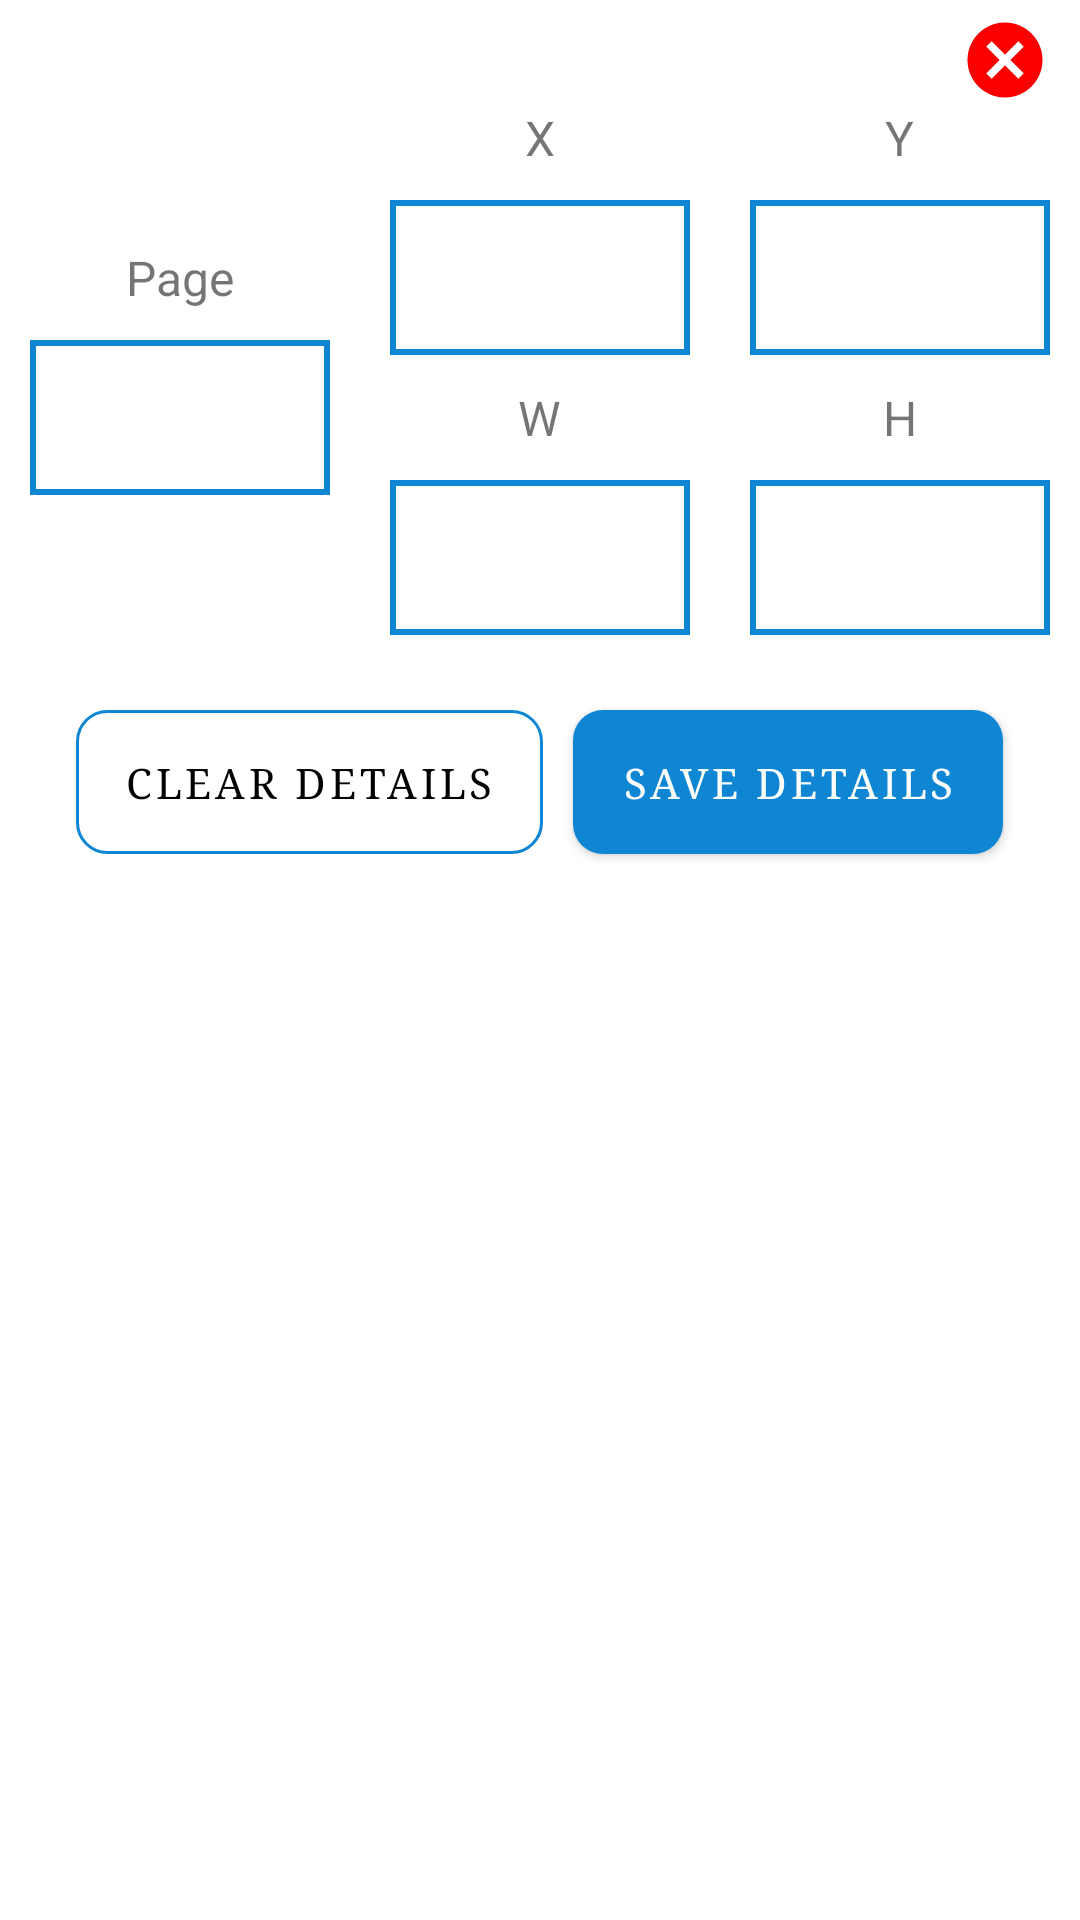

The Android layout XML behind this screen, and the referenced resources:
<!-- AndroidManifest.xml: application theme Theme.ESignatureApp -->
<!-- res/layout/add_details.xml -->
<?xml version="1.0" encoding="utf-8"?>
<RelativeLayout xmlns:android="http://schemas.android.com/apk/res/android"
    xmlns:tools="http://schemas.android.com/tools"
    xmlns:app="http://schemas.android.com/apk/res-auto"
    android:id="@+id/relativeLayout"
    android:background="#ffffff"
    android:layout_margin="5dp"
    android:layout_width="match_parent"
    android:layout_height="wrap_content">

    <ImageView
        android:id="@+id/buttonCancel"
        android:layout_width="30dp"
        android:layout_height="30dp"
        android:background="@drawable/ic_baseline_cancel_24"
        android:layout_alignParentRight="true"
        android:layout_marginRight="10dp"
        android:layout_marginTop="5dp"
        android:layout_gravity="right"/>

    <LinearLayout
        android:id="@+id/linearAdd"
        android:layout_width="match_parent"
        android:layout_height="wrap_content"
        android:layout_below="@+id/buttonCancel"
        android:orientation="horizontal">

        <RelativeLayout
            android:layout_width="wrap_content"
            android:layout_height="wrap_content"
            android:layout_gravity="center_vertical">

            <TextView
                android:id="@+id/textPage"
                android:layout_width="wrap_content"
                android:layout_height="wrap_content"
                android:layout_centerHorizontal="true"
                android:text="Page"
                android:textSize="16sp"/>

            <EditText
                android:id="@+id/editPage"
                android:layout_width="100dp"
                android:layout_height="wrap_content"
                android:layout_below="@+id/textPage"
                android:layout_margin="10dp"
                android:layout_marginStart="10dp"
                android:layout_marginTop="10dp"
                android:layout_marginEnd="10dp"
                android:layout_marginBottom="10dp"
                android:background="@drawable/et_cust"
                android:gravity="center_vertical"
                android:inputType="number"
                android:padding="15dp"
                android:textSize="16sp"
                tools:ignore="SpeakableTextPresentCheck" />

        </RelativeLayout>

        <LinearLayout
            android:id="@+id/linearCoordinates"
            android:layout_width="match_parent"
            android:layout_height="wrap_content"
            android:orientation="vertical">
            <LinearLayout
                android:layout_width="match_parent"
                android:layout_height="wrap_content"
                android:orientation="horizontal">
                <RelativeLayout
                    android:layout_width="wrap_content"
                    android:layout_height="wrap_content">

                    <TextView
                        android:id="@+id/textX"
                        android:layout_width="wrap_content"
                        android:layout_height="wrap_content"
                        android:layout_centerHorizontal="true"
                        android:text="X"
                        android:textSize="16sp"/>

                    <EditText
                        android:id="@+id/editX"
                        android:layout_width="100dp"
                        android:layout_height="wrap_content"
                        android:layout_below="@+id/textX"
                        android:layout_marginStart="10dp"
                        android:layout_marginTop="10dp"
                        android:layout_marginEnd="10dp"
                        android:layout_marginBottom="10dp"
                        android:background="@drawable/et_cust"
                        android:gravity="center_vertical"
                        android:inputType="number|numberDecimal"
                        android:padding="15dp"
                        android:textSize="16sp"
                        tools:ignore="SpeakableTextPresentCheck" />

                </RelativeLayout>

                <RelativeLayout
                    android:layout_width="wrap_content"
                    android:layout_height="wrap_content">

                    <TextView
                        android:id="@+id/textY"
                        android:layout_width="wrap_content"
                        android:layout_height="wrap_content"
                        android:layout_centerHorizontal="true"
                        android:text="Y"
                        android:textSize="16sp"/>

                    <EditText
                        android:id="@+id/editY"
                        android:layout_width="100dp"
                        android:layout_height="wrap_content"
                        android:layout_below="@+id/textY"
                        android:layout_marginStart="10dp"
                        android:layout_marginTop="10dp"
                        android:layout_marginEnd="10dp"
                        android:layout_marginBottom="10dp"
                        android:background="@drawable/et_cust"
                        android:gravity="center_vertical"
                        android:inputType="number|numberDecimal"
                        android:padding="15dp"
                        android:textSize="16sp"
                        tools:ignore="SpeakableTextPresentCheck" />

                </RelativeLayout>
            </LinearLayout>
            <LinearLayout
                android:layout_width="match_parent"
                android:layout_height="wrap_content"
                android:orientation="horizontal">
                <RelativeLayout
                    android:layout_width="wrap_content"
                    android:layout_height="wrap_content">

                    <TextView
                        android:id="@+id/textW"
                        android:layout_width="wrap_content"
                        android:layout_height="wrap_content"
                        android:layout_centerHorizontal="true"
                        android:text="W"
                        android:textSize="16sp"/>

                    <EditText
                        android:id="@+id/editW"
                        android:layout_width="100dp"
                        android:layout_height="wrap_content"
                        android:layout_below="@+id/textW"
                        android:layout_marginStart="10dp"
                        android:layout_marginTop="10dp"
                        android:layout_marginEnd="10dp"
                        android:layout_marginBottom="10dp"
                        android:background="@drawable/et_cust"
                        android:gravity="center_vertical"
                        android:inputType="number|numberDecimal"
                        android:padding="15dp"
                        android:textSize="16sp"
                        tools:ignore="SpeakableTextPresentCheck" />

                </RelativeLayout>

                <RelativeLayout
                    android:layout_width="wrap_content"
                    android:layout_height="wrap_content">

                    <TextView
                        android:id="@+id/textH"
                        android:layout_width="wrap_content"
                        android:layout_height="wrap_content"
                        android:layout_centerHorizontal="true"
                        android:text="H"
                        android:textSize="16sp"/>

                    <EditText
                        android:id="@+id/editH"
                        android:layout_width="100dp"
                        android:layout_height="wrap_content"
                        android:layout_below="@+id/textH"
                        android:layout_marginStart="10dp"
                        android:layout_marginTop="10dp"
                        android:layout_marginEnd="10dp"
                        android:layout_marginBottom="10dp"
                        android:background="@drawable/et_cust"
                        android:gravity="center_vertical"
                        android:inputType="number|numberDecimal"
                        android:padding="15dp"
                        android:textSize="16sp"
                        tools:ignore="SpeakableTextPresentCheck" />

                </RelativeLayout>
            </LinearLayout>
        </LinearLayout>

    </LinearLayout>

    <LinearLayout
        android:layout_width="wrap_content"
        android:layout_height="wrap_content"
        android:layout_below="@+id/linearAdd"
        android:layout_centerHorizontal="true"
        android:layout_margin="10dp"
        android:orientation="horizontal">

        <com.google.android.material.button.MaterialButton
            android:id="@+id/buttonClear"
            android:layout_width="wrap_content"
            android:layout_height="wrap_content"
            app:backgroundTint="@null"
            android:background="@drawable/trans_btn_background"
            android:text="@string/clear"
            android:textColor="@color/black"
            android:textSize="14sp"
            android:layout_margin="5dp"
            android:typeface="serif"
            tools:ignore="TextContrastCheck" />

    <com.google.android.material.button.MaterialButton
        android:id="@+id/buttonSave"
        android:layout_width="wrap_content"
        android:layout_height="wrap_content"
        app:backgroundTint="@null"
        android:background="@drawable/button_background"
        android:text="@string/save"
        android:textColor="@color/white"
        android:textSize="14sp"
        android:layout_margin="5dp"
        android:typeface="serif"
        tools:ignore="TextContrastCheck" />
    </LinearLayout>

</RelativeLayout>
<!-- resources referenced by this layout -->
<resources>
  <color name="black">#FF000000</color>
  <color name="white">#FFFFFFFF</color>
  <!-- drawable button_background (drawable) -->
  <?xml version="1.0" encoding="utf-8"?>
  <shape xmlns:android="http://schemas.android.com/apk/res/android"
  android:layout_width="wrap_content"
  android:layout_height="wrap_content"
  android:shape="rectangle">
  
  <gradient
      android:angle="135"
      android:centerColor="@color/blue_grotto"
      android:endColor="@color/blue_grotto"
      android:startColor="@color/blue_grotto"
      android:type="linear" />
  
  
  <corners android:radius="10dp">
  
  </corners>
  </shape>
  <!-- drawable et_cust (drawable) -->
  <shape xmlns:android="http://schemas.android.com/apk/res/android"
      android:shape="rectangle" >
  
      <solid android:color="#FFFFFF"/>
  
      <stroke
          android:width="2dp"
          android:color="#0E86D4"/>
  
  </shape>
  <!-- drawable ic_baseline_cancel_24 (drawable) -->
  <vector android:height="24dp" android:tint="#FA0000"
      android:viewportHeight="24" android:viewportWidth="24"
      android:width="24dp" xmlns:android="http://schemas.android.com/apk/res/android">
      <path android:fillColor="@android:color/white" android:pathData="M12,2C6.47,2 2,6.47 2,12s4.47,10 10,10 10,-4.47 10,-10S17.53,2 12,2zM17,15.59L15.59,17 12,13.41 8.41,17 7,15.59 10.59,12 7,8.41 8.41,7 12,10.59 15.59,7 17,8.41 13.41,12 17,15.59z"/>
  </vector>
  <!-- drawable trans_btn_background (drawable) -->
  <?xml version="1.0" encoding="utf-8"?>
  <shape xmlns:android="http://schemas.android.com/apk/res/android"
      android:layout_width="wrap_content"
      android:layout_height="wrap_content"
      android:shape="rectangle">
  
      <gradient
          android:angle="135"
          android:centerColor="@android:color/transparent"
          android:endColor="@android:color/transparent"
          android:startColor="@android:color/transparent"
          android:type="linear" />
  
      <stroke android:color="@color/blue_grotto"
          android:width="1dp"/>
  
  
      <corners android:radius="10dp">
  
      </corners>
  </shape>
  <string name="clear">Clear Details</string>
  <string name="save">Save Details</string>
  <style name="Theme.ESignatureApp" parent="Theme.MaterialComponents.DayNight.DarkActionBar">
          
          <item name="colorPrimary">@color/purple_200</item>
          <item name="colorPrimaryVariant">@color/purple_700</item>
          <item name="colorOnPrimary">@color/white</item>
          
          <item name="colorSecondary">@color/teal_200</item>
          <item name="colorSecondaryVariant">@color/teal_700</item>
          <item name="colorOnSecondary">@color/black</item>
          
          <item name="android:statusBarColor" tools:targetApi="l">?attr/colorPrimaryVariant</item>
          
      </style>
  <color name="blue_grotto">#0E86D4</color>
  <color name="purple_200">#FFBB86FC</color>
  <color name="purple_700">#FF3700B3</color>
  <color name="teal_200">#FF03DAC5</color>
  <color name="teal_700">#FF018786</color>
</resources>
